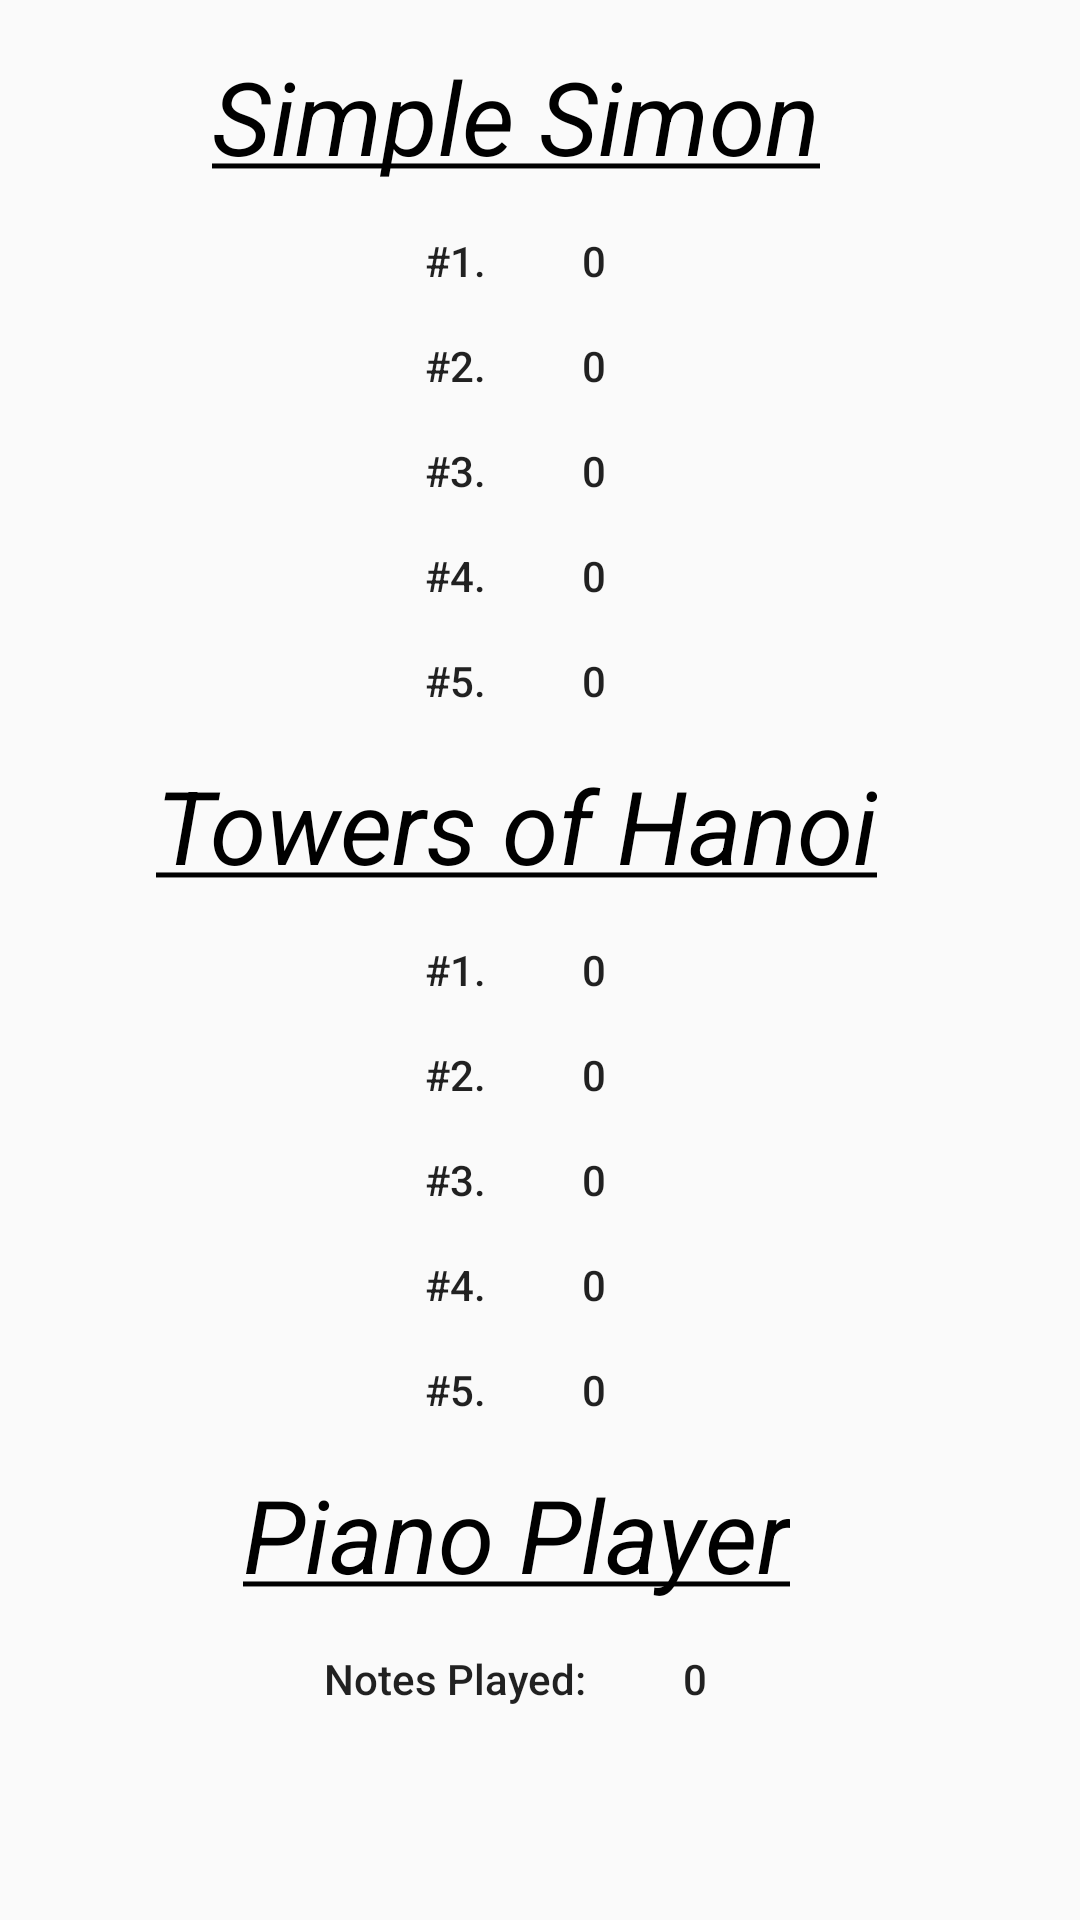

The Android layout XML behind this screen, and the referenced resources:
<!-- AndroidManifest.xml: application theme AppTheme -->
<!-- res/layout/activity_high_scores.xml -->
<?xml version="1.0" encoding="utf-8"?>
<ScrollView xmlns:android="http://schemas.android.com/apk/res/android"
    android:layout_width="match_parent"
    android:layout_height="wrap_content">

    <LinearLayout
        xmlns:tools="http://schemas.android.com/tools"
        android:layout_width="match_parent"
        android:layout_height="wrap_content"
        android:orientation="vertical"
        tools:context=".HighScoresActivity">

        

        <LinearLayout style="@style/highscores_linearlayout_three_grouping_horizontal">

            <TextView
                style="@style/high_scores_titles"
                android:layout_width="wrap_content"
                android:contentDescription="@string/simple_simon_title_view_description"
                android:text="@string/simple_simon_title_text" />

            <ImageButton
                android:onClick="resetSimpleSimonScores"
                android:contentDescription="@string/reset_simple_simon_high_scores_button_description"
                style="@style/highscore_restart_scores_button"
                android:src="@drawable/ic_refresh_black_24dp" />
        </LinearLayout>

        <LinearLayout style="@style/highscores_linearlayout_three_grouping_horizontal">

            <TextView
                style="@style/highscore_headers"
                android:text="@string/highscores_1_header"
                android:contentDescription="@string/highscores_number_header_label_description"/>

            <TextView
                android:id="@+id/ss_hs_one_view"
                android:contentDescription="@string/high_scores_score_text_view_description"
                style="@style/highscore_headers"
                android:layout_marginStart="16dp"
                android:text="@string/default_zero_string" />

        </LinearLayout>

        <LinearLayout style="@style/highscores_linearlayout_three_grouping_horizontal">

            <TextView
                style="@style/highscore_headers"
                android:text="@string/highscores_2_header"
                android:contentDescription="@string/highscores_number_header_label_description"/>

            <TextView
                android:id="@+id/ss_hs_two_view"
                android:contentDescription="@string/high_scores_score_text_view_description"
                style="@style/highscore_headers"
                android:layout_marginStart="16dp"
                android:text="@string/default_zero_string" />

        </LinearLayout>

        <LinearLayout style="@style/highscores_linearlayout_three_grouping_horizontal">

            <TextView
                style="@style/highscore_headers"
                android:text="@string/highscores_3_header"
                android:contentDescription="@string/highscores_number_header_label_description"/>

            <TextView
                android:id="@+id/ss_hs_three_view"
                android:contentDescription="@string/high_scores_score_text_view_description"
                style="@style/highscore_headers"
                android:layout_marginStart="16dp"
                android:text="@string/default_zero_string" />

        </LinearLayout>

        <LinearLayout style="@style/highscores_linearlayout_three_grouping_horizontal">

            <TextView
                style="@style/highscore_headers"
                android:text="@string/highscores_4_header"
                android:contentDescription="@string/highscores_number_header_label_description"/>

            <TextView
                android:id="@+id/ss_hs_four_view"
                android:contentDescription="@string/high_scores_score_text_view_description"
                style="@style/highscore_headers"
                android:layout_marginStart="16dp"
                android:text="@string/default_zero_string" />

        </LinearLayout>

        <LinearLayout style="@style/highscores_linearlayout_three_grouping_horizontal">

            <TextView
                style="@style/highscore_headers"
                android:text="@string/highscores_5_header"
                android:contentDescription="@string/highscores_number_header_label_description"/>

            <TextView
                android:id="@+id/ss_hs_five_view"
                android:contentDescription="@string/high_scores_score_text_view_description"
                style="@style/highscore_headers"
                android:layout_marginStart="16dp"
                android:text="@string/default_zero_string" />


        </LinearLayout>

        

        <LinearLayout style="@style/highscores_linearlayout_three_grouping_horizontal">

            <TextView
                style="@style/high_scores_titles"
                android:layout_width="wrap_content"
                android:contentDescription="@string/highscores_towers_of_hanoi_title_description"
                android:text="@string/highscores_towers_of_hanoi_title" />

            <ImageButton
                android:onClick="resetTowersOfHanoiScores"
                android:contentDescription="@string/reset_towers_of_hanoi_highscores_button_description"
                style="@style/highscore_restart_scores_button"
                android:src="@drawable/ic_refresh_black_24dp" />
        </LinearLayout>

        <LinearLayout style="@style/highscores_linearlayout_three_grouping_horizontal">

            <TextView
                style="@style/highscore_headers"
                android:text="@string/highscores_1_header"
                android:contentDescription="@string/highscores_number_header_label_description"/>

            <TextView
                android:id="@+id/toh_hs_one_view"
                android:contentDescription="@string/high_scores_score_text_view_description"
                style="@style/highscore_headers"
                android:layout_marginStart="16dp"
                android:text="@string/default_zero_string" />

        </LinearLayout>

        <LinearLayout style="@style/highscores_linearlayout_three_grouping_horizontal">

            <TextView
                style="@style/highscore_headers"
                android:text="@string/highscores_2_header"
                android:contentDescription="@string/highscores_number_header_label_description"/>

            <TextView
                android:id="@+id/toh_hs_two_view"
                android:contentDescription="@string/high_scores_score_text_view_description"
                style="@style/highscore_headers"
                android:layout_marginStart="16dp"
                android:text="@string/default_zero_string" />

        </LinearLayout>

        <LinearLayout style="@style/highscores_linearlayout_three_grouping_horizontal">

            <TextView
                style="@style/highscore_headers"
                android:text="@string/highscores_3_header"
                android:contentDescription="@string/highscores_number_header_label_description"/>

            <TextView
                android:id="@+id/toh_hs_three_view"
                android:contentDescription="@string/high_scores_score_text_view_description"
                style="@style/highscore_headers"
                android:layout_marginStart="16dp"
                android:text="@string/default_zero_string" />

        </LinearLayout>

        <LinearLayout style="@style/highscores_linearlayout_three_grouping_horizontal">

            <TextView
                style="@style/highscore_headers"
                android:text="@string/highscores_4_header"
                android:contentDescription="@string/highscores_number_header_label_description"/>

            <TextView
                android:id="@+id/toh_hs_four_view"
                android:contentDescription="@string/high_scores_score_text_view_description"
                style="@style/highscore_headers"
                android:layout_marginStart="16dp"
                android:text="@string/default_zero_string" />

        </LinearLayout>

        <LinearLayout style="@style/highscores_linearlayout_three_grouping_horizontal">

            <TextView
                style="@style/highscore_headers"
                android:text="@string/highscores_5_header"
                android:contentDescription="@string/highscores_number_header_label_description"/>

            <TextView
                android:id="@+id/toh_hs_five_view"
                android:contentDescription="@string/high_scores_score_text_view_description"
                style="@style/highscore_headers"
                android:layout_marginStart="16dp"
                android:text="@string/default_zero_string" />


        </LinearLayout>

        

        <LinearLayout style="@style/highscores_linearlayout_three_grouping_horizontal">

            <TextView
                style="@style/high_scores_titles"
                android:contentDescription="@string/piano_title_textview_description"
                android:text="@string/piano_player_highscore_tv_title" />

            <ImageButton
                android:id="@+id/reset_piano_highscore"
                style="@style/highscore_restart_scores_button"
                android:contentDescription="@string/hs_reset_button_description"
                android:onClick="resetPianoHighScore"
                android:src="@drawable/ic_refresh_black_24dp" />

        </LinearLayout>

        <LinearLayout style="@style/highscores_linearlayout_three_grouping_horizontal"
            android:layout_marginBottom="16dp">

            <TextView
                style="@style/highscore_headers"
                android:contentDescription="@string/piano_highscores_header_textview_description"
                android:text="@string/piano_notes_played_tv_string" />

            <TextView
                android:id="@+id/piano_player_notes_played_view"
                style="@style/highscore_headers"
                android:layout_marginStart="16dp"
                android:contentDescription="@string/piano_highscore_display_textview_description"
                android:text="@string/default_zero_string" />


        </LinearLayout>

    </LinearLayout>
</ScrollView>
<!-- resources referenced by this layout -->
<resources>
  <string name="default_zero_string">0</string>
  <string name="high_scores_score_text_view_description">High Scores score text view</string>
  <string name="highscores_1_header">#1.</string>
  <string name="highscores_2_header">#2.</string>
  <string name="highscores_3_header">#3.</string>
  <string name="highscores_4_header">#4.</string>
  <string name="highscores_5_header">#5.</string>
  <string name="highscores_number_header_label_description">highscores number header</string>
  <string name="highscores_towers_of_hanoi_title"><u><i>Towers of Hanoi</i></u></string>
  <string name="highscores_towers_of_hanoi_title_description">Towers of Hanoi Title</string>
  <string name="hs_reset_button_description">High Scores Reset Button</string>
  <string name="piano_highscore_display_textview_description">piano highscore display textview</string>
  <string name="piano_highscores_header_textview_description">piano highscores header textview</string>
  <string name="piano_notes_played_tv_string">Notes Played:</string>
  <string name="piano_player_highscore_tv_title"><u><i>Piano Player</i></u></string>
  <string name="piano_title_textview_description">Piano title textview</string>
  <string name="reset_simple_simon_high_scores_button_description">reset Simple Simon High Scores Button</string>
  <string name="reset_towers_of_hanoi_highscores_button_description">reset Towers of Hanoi HighScores button</string>
  <string name="simple_simon_title_text"><u><i>Simple Simon</i></u></string>
  <string name="simple_simon_title_view_description">simple simon title view</string>
  <style name="high_scores_titles">
          <item name="android:layout_width">wrap_content</item>
          <item name="android:layout_height">wrap_content</item>
          <item name="android:textAppearance">@style/TextAppearance.AppCompat.Display1</item>
          <item name="android:gravity">center_horizontal</item>
          <item name="android:textColor">@android:color/background_dark</item>
      </style>
  <style name="highscore_headers">
          <item name="android:layout_marginEnd">16dp</item>
          <item name="android:layout_width">wrap_content</item>
          <item name="android:layout_height">wrap_content</item>
          <item name="android:textAppearance">@style/TextAppearance.AppCompat.Body2</item>
      </style>
  <style name="highscore_restart_scores_button">
          <item name="android:layout_width">wrap_content</item>
          <item name="android:layout_height">wrap_content</item>
          <item name="android:layout_marginStart">16dp</item>
          <item name="android:background">@android:color/background_light</item>
          <item name="android:tint">@color/simonRed</item>
      </style>
  <style name="highscores_linearlayout_three_grouping_horizontal">
          <item name="android:layout_width">match_parent</item>
          <item name="android:layout_height">wrap_content</item>
          <item name="android:gravity">center_horizontal|center_vertical</item>
          <item name="android:orientation">horizontal</item>
          <item name="android:layout_marginTop">16dp</item>
      </style>
  <style name="AppTheme" parent="Theme.AppCompat.Light.DarkActionBar">
          
          <item name="colorPrimary">@color/colorPrimary</item>
          <item name="colorPrimaryDark">@color/colorPrimaryDark</item>
          <item name="colorAccent">@color/colorAccent</item>
      </style>
  <color name="simonRed">#E91E63</color>
  <color name="colorPrimary">#78909C</color>
  <color name="colorPrimaryDark">#607D8B</color>
  <color name="colorAccent">#0D47A1</color>
</resources>
